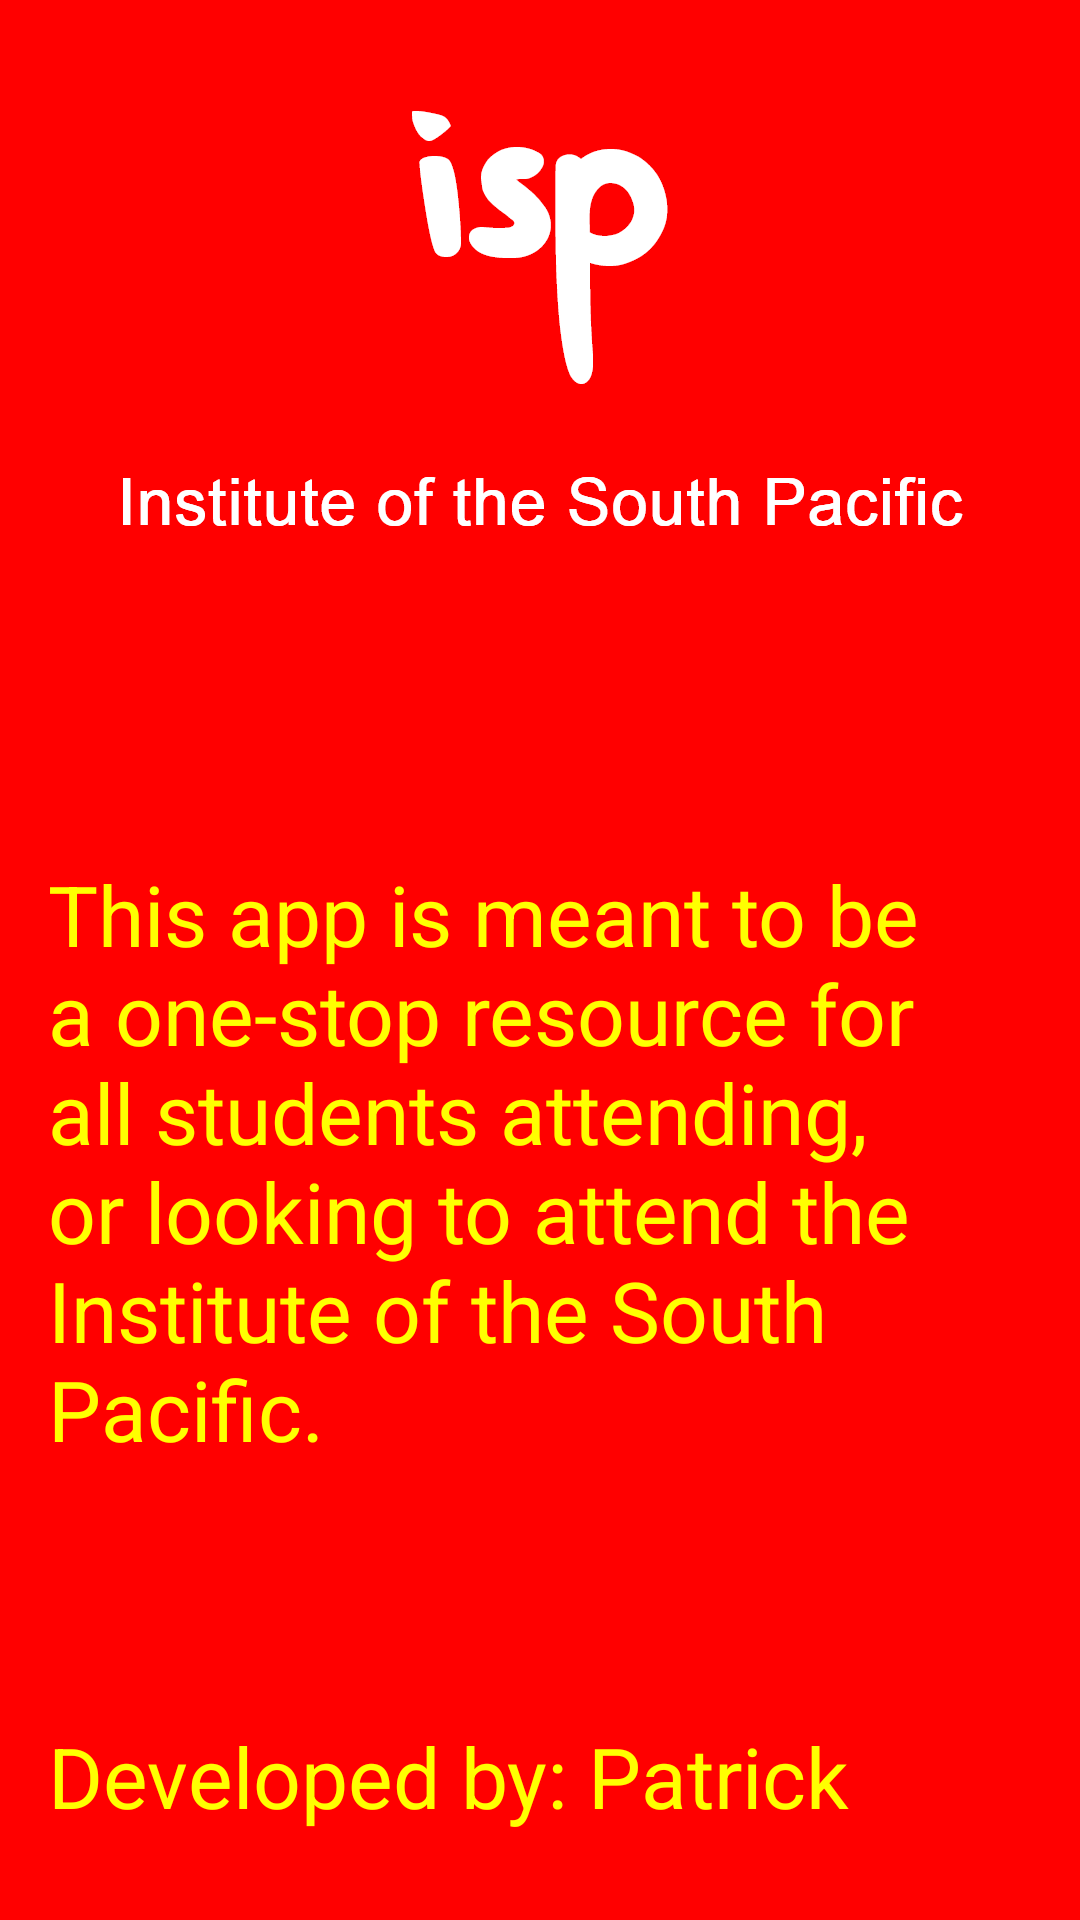

Layout XML and referenced resources for this Android screen:
<!-- AndroidManifest.xml: application theme Theme.SWE_ISP -->
<!-- res/layout/p7_main.xml -->
<?xml version="1.0" encoding="utf-8"?>
<LinearLayout xmlns:android="http://schemas.android.com/apk/res/android"
        android:layout_width="match_parent"
        android:layout_height="match_parent"
        android:orientation="vertical"
        android:padding="16dp"
        android:background="@color/primary">


        <ImageView
            android:id="@+id/logoImageView"
            android:layout_width="wrap_content"
            android:layout_height="200dp"
            android:src="@drawable/logo"
            android:contentDescription="App Logo"
            android:layout_gravity="center"/>

        <Space
            android:layout_width="match_parent"
            android:layout_height="70dp" />


        
        <TextView
            android:id="@+id/app_description"
            android:layout_width="wrap_content"
            android:layout_height="wrap_content"
            android:text="@string/app_info"
            android:textSize="28sp"
            android:textColor="#FFFF00"
            android:layout_marginBottom="15dp"/>

        <Space
            android:layout_width="match_parent"
            android:layout_height="70dp" />

        
        <TextView
            android:id="@+id/developer_info"
            android:layout_width="wrap_content"
            android:layout_height="wrap_content"
            android:text="@string/Dev_info"
            android:textSize="28sp"
            android:textColor="#FFFF00"
            android:layout_marginBottom="10dp" />
</LinearLayout>
<!-- resources referenced by this layout -->
<resources>
  <color name="primary">#FF0000</color>
  <!-- drawable logo: png bitmap (drawable, 27620 bytes) -->
  <string name="Dev_info">
          Developed by: Patrick Murphy and Ryan House
      </string>
  <string name="app_info">
          "This app is meant to be a one-stop resource for all students attending, or looking to attend the Institute of the South Pacific.
      </string>
  <style name="Theme.SWE_ISP" parent="Theme.MaterialComponents.DayNight.DarkActionBar">
          
          <item name="colorPrimary">@color/primary</item>
          <item name="colorPrimaryVariant">@color/primary_dark</item>
          <item name="colorOnPrimary">@color/white</item>
          
          <item name="android:statusBarColor">?attr/colorPrimaryVariant</item>
          
  
  
      </style>
  <color name="primary_dark">#8B0000</color>
  <color name="white">#FFFFFFFF</color>
</resources>
